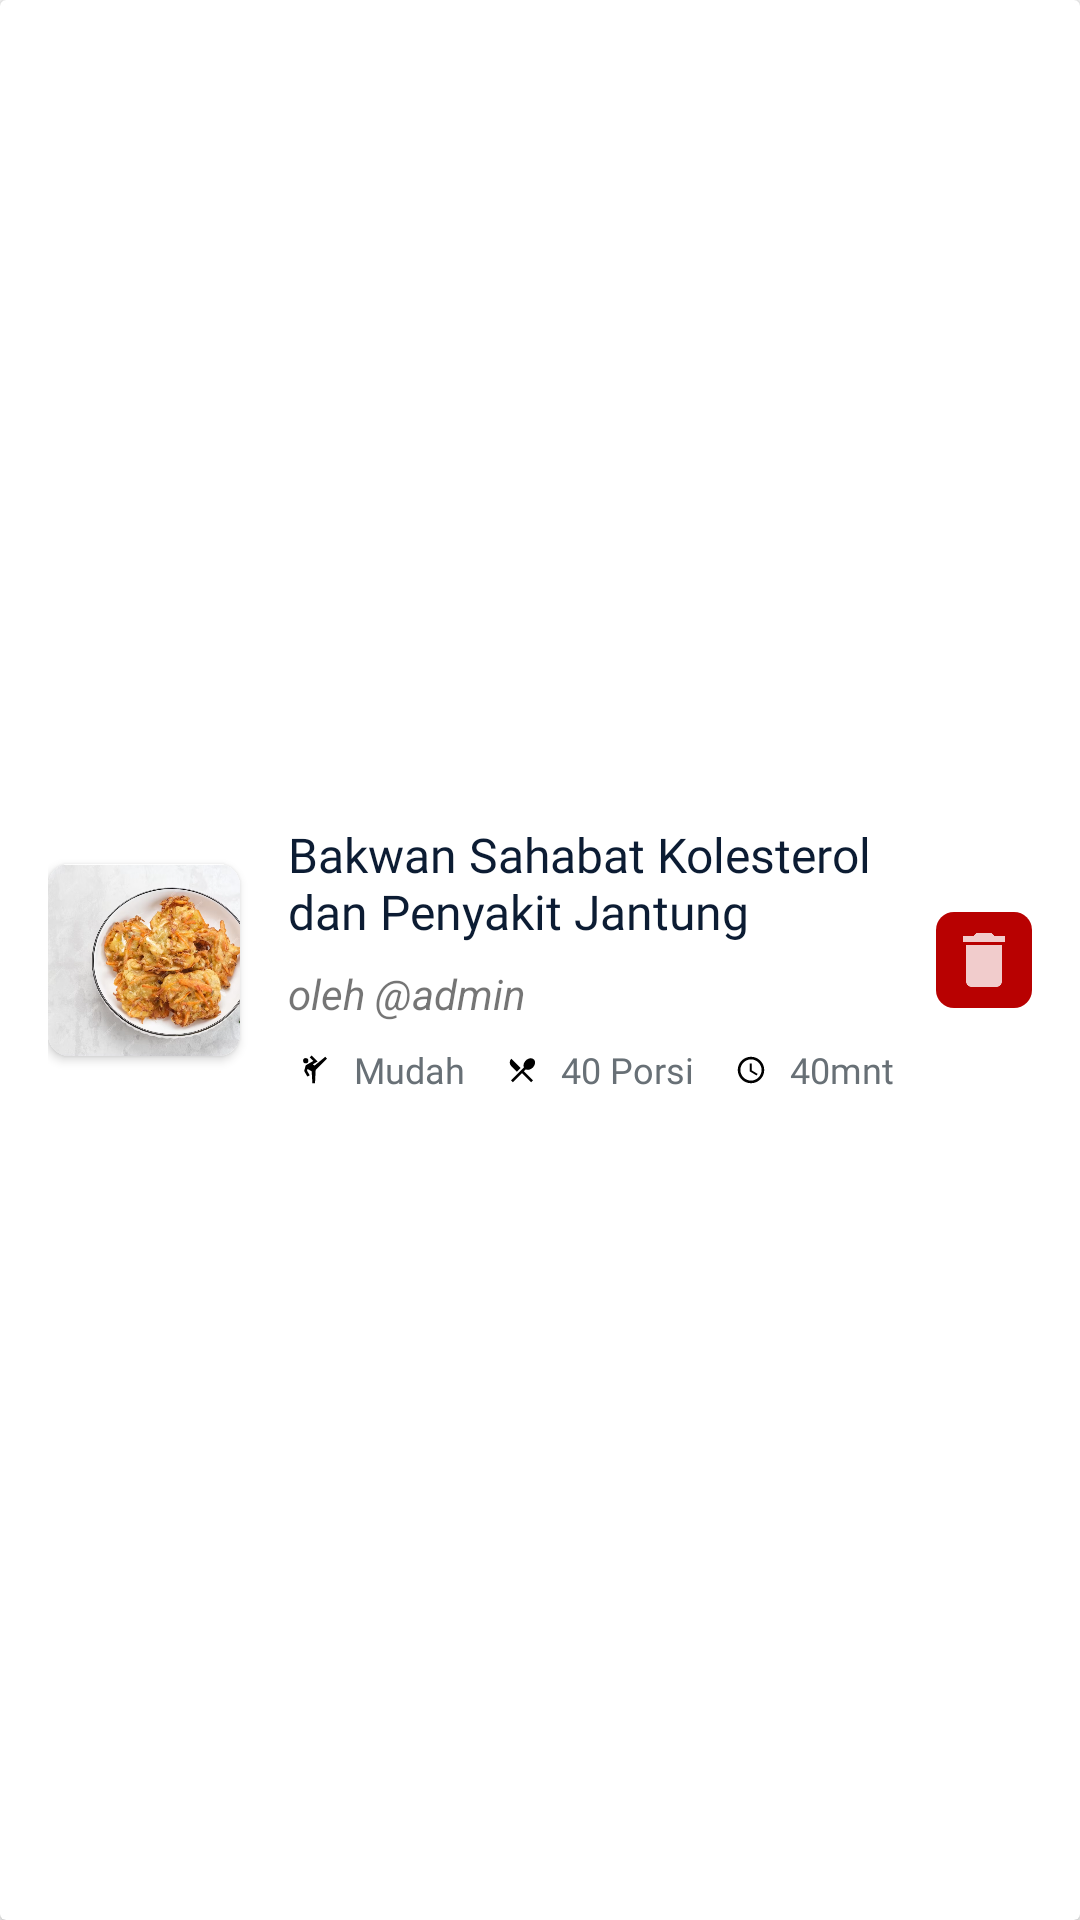

Android layout source for this screen:
<!-- AndroidManifest.xml: application theme Theme.GorenganIndonesia -->
<!-- res/layout/my_receipt_item.xml -->
<?xml version="1.0" encoding="utf-8"?>
<androidx.cardview.widget.CardView xmlns:android="http://schemas.android.com/apk/res/android"
    xmlns:app="http://schemas.android.com/apk/res-auto"
    android:layout_width="match_parent"
    android:layout_height="wrap_content"
    android:minHeight="100dp"
    android:background="@color/bg_white_secondary">

    <LinearLayout
        android:layout_width="match_parent"
        android:layout_height="match_parent"
        android:orientation="horizontal"
        android:gravity="center"
        android:padding="16dp">

        <androidx.cardview.widget.CardView
            android:layout_width="wrap_content"
            android:layout_height="wrap_content"
            app:cardCornerRadius="7dp">
            <ImageView
                android:id="@+id/iv_my_receipt_image"
                android:layout_width="64dp"
                android:layout_height="64dp"
                android:scaleType="centerCrop"
                android:src="@drawable/bakwan" />
        </androidx.cardview.widget.CardView>

        <androidx.constraintlayout.widget.ConstraintLayout
            android:layout_width="match_parent"
            android:layout_height="wrap_content"
            android:layout_marginStart="16sp">
            <ImageButton
                android:id="@+id/ib_delete_my_receipt"
                app:layout_constraintTop_toTopOf="parent"
                app:layout_constraintEnd_toEndOf="parent"
                app:layout_constraintBottom_toBottomOf="parent"
                android:layout_width="32dp"
                android:layout_height="32dp"
                android:padding="16dp"
                android:background="@drawable/rounded_danger"
                android:src="@drawable/ic_trashbin_white"
                />
            <LinearLayout
                android:id="@+id/ll_my_receipt_item"
                app:layout_constraintTop_toTopOf="parent"
                app:layout_constraintStart_toStartOf="parent"
                android:orientation="vertical"
                android:layout_width="wrap_content"
                android:layout_height="wrap_content">

                <TextView
                    android:id="@+id/tv_my_receipt_title"
                    android:layout_width="220dp"
                    android:layout_height="wrap_content"
                    android:ellipsize="end"
                    android:fontFamily="@font/open_sans_semibold"
                    android:text="Bakwan Sahabat Kolesterol dan Penyakit Jantung"
                    android:textColor="@color/black"
                    android:textSize="16sp" />

                <TextView
                    android:id="@+id/tv_my_receipt_author"
                    android:layout_width="220dp"
                    android:layout_height="wrap_content"
                    android:layout_marginVertical="7sp"
                    android:text="oleh @admin"
                    android:textStyle="italic"/>

                <LinearLayout
                    android:layout_width="220dp"
                    android:layout_height="wrap_content"
                    android:gravity="start"
                    android:orientation="horizontal"
                    app:layout_constraintBottom_toBottomOf="parent"
                    app:layout_constraintStart_toStartOf="parent">

                    <LinearLayout
                        android:layout_width="wrap_content"
                        android:layout_height="wrap_content"
                        android:gravity="center"
                        android:orientation="horizontal">

                        <ImageView
                            android:layout_width="18dp"
                            android:layout_height="18dp"
                            android:src="@drawable/ic_martial_dark" />

                        <TextView
                            android:id="@+id/tv_my_receipt_difficulty"
                            android:layout_width="wrap_content"
                            android:layout_height="wrap_content"
                            android:layout_marginStart="4sp"
                            android:fontFamily="@font/open_sans_regular"
                            android:text="Mudah"
                            android:textColor="@color/font_default"
                            android:textSize="12sp" />
                    </LinearLayout>

                    <LinearLayout
                        android:layout_width="wrap_content"
                        android:layout_height="wrap_content"
                        android:layout_marginStart="10sp"
                        android:gravity="center"
                        android:orientation="horizontal">

                        <ImageView
                            android:layout_width="18dp"
                            android:layout_height="18dp"
                            android:src="@drawable/ic_portion_dark" />

                        <TextView
                            android:id="@+id/tv_my_receipt_portion"
                            android:layout_width="wrap_content"
                            android:layout_height="wrap_content"
                            android:layout_marginStart="4sp"
                            android:fontFamily="@font/open_sans_regular"
                            android:text="40 Porsi"
                            android:textColor="@color/font_default"
                            android:textSize="12sp" />
                    </LinearLayout>

                    <LinearLayout
                        android:layout_width="wrap_content"
                        android:layout_height="wrap_content"
                        android:layout_marginStart="10sp"
                        android:gravity="center"
                        android:orientation="horizontal">

                        <ImageView
                            android:layout_width="18dp"
                            android:layout_height="18dp"
                            android:src="@drawable/ic_time_dark" />

                        <TextView
                            android:id="@+id/tv_my_receipt_duration"
                            android:layout_width="wrap_content"
                            android:layout_height="wrap_content"
                            android:layout_marginStart="4sp"
                            android:fontFamily="@font/open_sans_regular"
                            android:text="40mnt"
                            android:textColor="@color/font_default"
                            android:textSize="12sp" />
                    </LinearLayout>

                </LinearLayout>
            </LinearLayout>

        </androidx.constraintlayout.widget.ConstraintLayout>
    </LinearLayout>

</androidx.cardview.widget.CardView>
<!-- resources referenced by this layout -->
<resources>
  <color name="bg_white_secondary">#FBFCFD</color>
  <color name="black">#0C1C33</color>
  <color name="font_default">#687076</color>
  <!-- drawable ic_portion_dark (drawable-anydpi) -->
  <vector xmlns:android="http://schemas.android.com/apk/res/android"
      android:width="24dp"
      android:height="24dp"
      android:viewportWidth="24"
      android:viewportHeight="24"
      android:tint="#000">
    <group android:scaleX="0.5882353"
        android:scaleY="0.5882353"
        android:translateX="4.9411764"
        android:translateY="4.9411764">
      <path
          android:fillColor="@android:color/white"
          android:pathData="M8.1,13.34l2.83,-2.83L3.91,3.5c-1.56,1.56 -1.56,4.09 0,5.66l4.19,4.18zM14.88,11.53c1.53,0.71 3.68,0.21 5.27,-1.38 1.91,-1.91 2.28,-4.65 0.81,-6.12 -1.46,-1.46 -4.2,-1.1 -6.12,0.81 -1.59,1.59 -2.09,3.74 -1.38,5.27L3.7,19.87l1.41,1.41L12,14.41l6.88,6.88 1.41,-1.41L13.41,13l1.47,-1.47z"/>
    </group>
  </vector>
  <!-- drawable ic_time_dark (drawable-anydpi) -->
  <vector xmlns:android="http://schemas.android.com/apk/res/android"
      android:width="24dp"
      android:height="24dp"
      android:viewportWidth="24"
      android:viewportHeight="24"
      android:tint="#000">
    <group android:scaleX="0.5882353"
        android:scaleY="0.5882353"
        android:translateX="4.9411764"
        android:translateY="4.9411764">
      <path
          android:fillColor="@android:color/white"
          android:pathData="M11.99,2C6.47,2 2,6.48 2,12s4.47,10 9.99,10C17.52,22 22,17.52 22,12S17.52,2 11.99,2zM12,20c-4.42,0 -8,-3.58 -8,-8s3.58,-8 8,-8 8,3.58 8,8 -3.58,8 -8,8z"/>
      <path
          android:fillColor="@android:color/white"
          android:pathData="M12.5,7H11v6l5.25,3.15 0.75,-1.23 -4.5,-2.67z"/>
    </group>
  </vector>
  <!-- drawable rounded_danger (drawable) -->
  <shape xmlns:android="http://schemas.android.com/apk/res/android">
      <solid android:color="@color/danger" />
      <corners android:radius="6dp" /> 
  </shape>
  <style name="Theme.GorenganIndonesia" parent="Base.Theme.GorenganIndonesia">
          <item name="windowActionBar">false</item>
          <item name="windowNoTitle">true</item>
          <item name="android:fontFamily">sans-serif</item>
          <item name="android:statusBarColor">@color/app_accent_not_really_dark</item>
      </style>
  <color name="danger">#B80101</color>
  <style name="Base.Theme.GorenganIndonesia" parent="Theme.AppCompat.Light.NoActionBar">
          
          
          <item name="android:windowLightStatusBar">true</item>
          <item name="android:fontFamily">sans-serif</item>
          <item name="android:statusBarColor">#757575</item>
          <item name="android:alertDialogTheme">@style/AlertDialogTheme</item>
          <item name="android:scrollbarThumbHorizontal">@color/app_accent_light</item>
          <item name="android:scrollbarThumbVertical">@color/app_accent_light</item>
      </style>
  <color name="app_accent_not_really_dark">#BF846654</color>
  <style name="AlertDialogTheme" parent="Theme.AppCompat.Light.Dialog.Alert">
          <item name="android:buttonBarNegativeButtonStyle">@style/NegativeButtonStyle</item>
          <item name="android:buttonBarPositiveButtonStyle">@style/PositiveButtonStyle</item>
      </style>
  <color name="app_accent_light">#BFF8D7C3</color>
  <style name="NegativeButtonStyle" parent="Widget.AppCompat.Button.ButtonBar.AlertDialog">
          <item name="android:textColor">@color/app_accent_50</item>
      </style>
  <style name="PositiveButtonStyle" parent="Widget.AppCompat.Button.ButtonBar.AlertDialog">
          <item name="android:textColor">@color/app_accent</item>
      </style>
  <color name="app_accent_50">#80F58D4E</color>
  <color name="app_accent">#F58D4E</color>
</resources>
